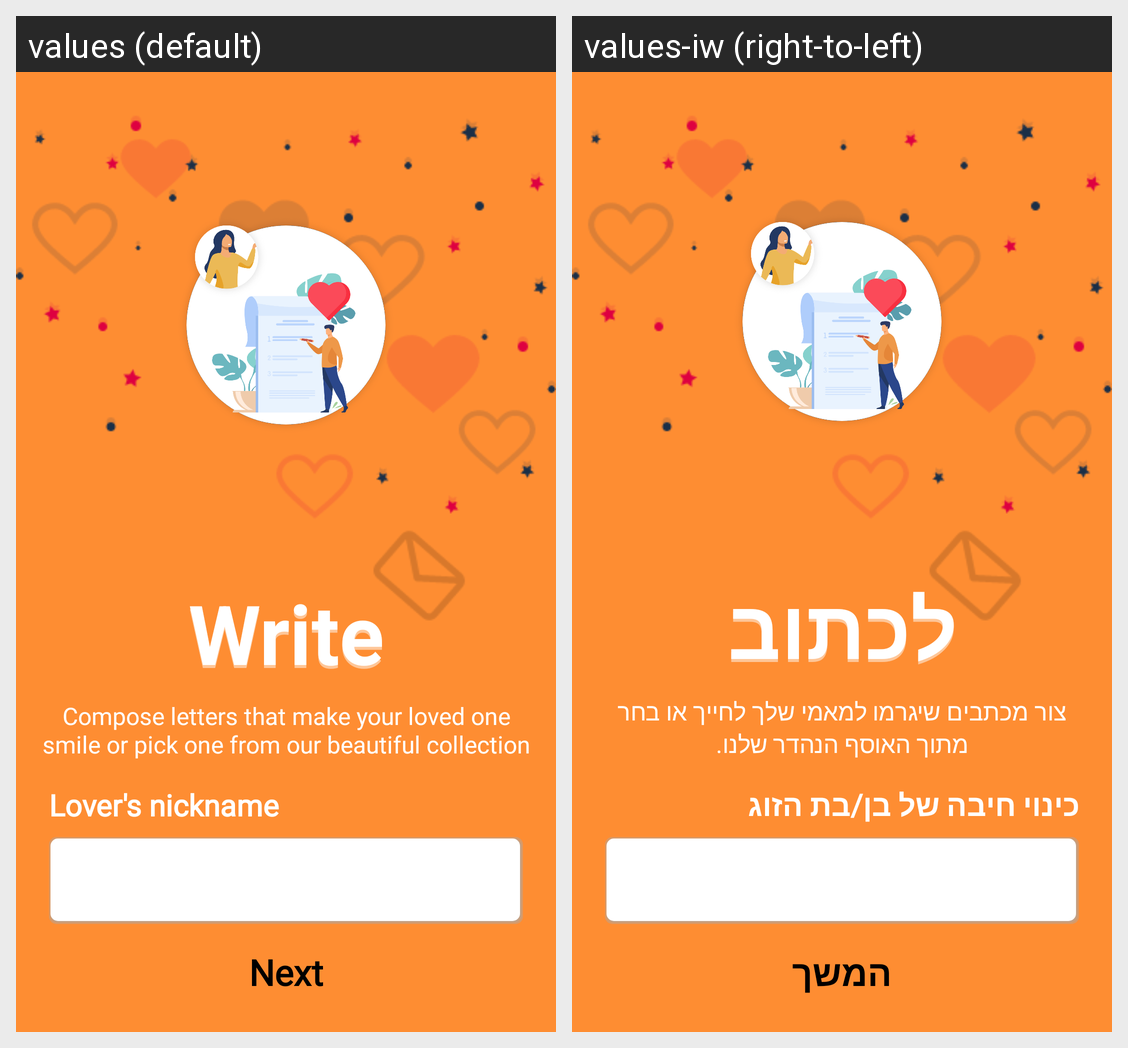

The same Android screen rendered under two of its app's locales, left to right. List the strings drawn on it with the default value and each locale's translation.
Android screen res/layout/fragment_enter_lover_nickname_600h.xml rendered under 2 locales, left to right: values (default), values-iw (right-to-left). Device: Nexus 5 (rendered at 1080×1920; each locale shown at half size, 540×960, under a caption strip naming it); theme AppTheme.NoActionBar.
Strings drawn on this screen, with the default value and each locale's value (text and hints the layout hard-codes, and strings that could not be matched under every locale, appear in the picture but are not listed):

title_write
  values: Write
  values-iw: לכתוב

description_app_create_or_choose_letters
  values: Compose letters that make your loved one smile or pick one from our beautiful collection
  values-iw: צור מכתבים שיגרמו למאמי שלך לחייך או בחר מתוך האוסף הנהדר שלנו.

title_what_is_your_lover_nickname
  values: Lover's nickname
  values-iw: כינוי חיבה של בן/בת הזוג

title_next
  values: Next
  values-iw: המשך
